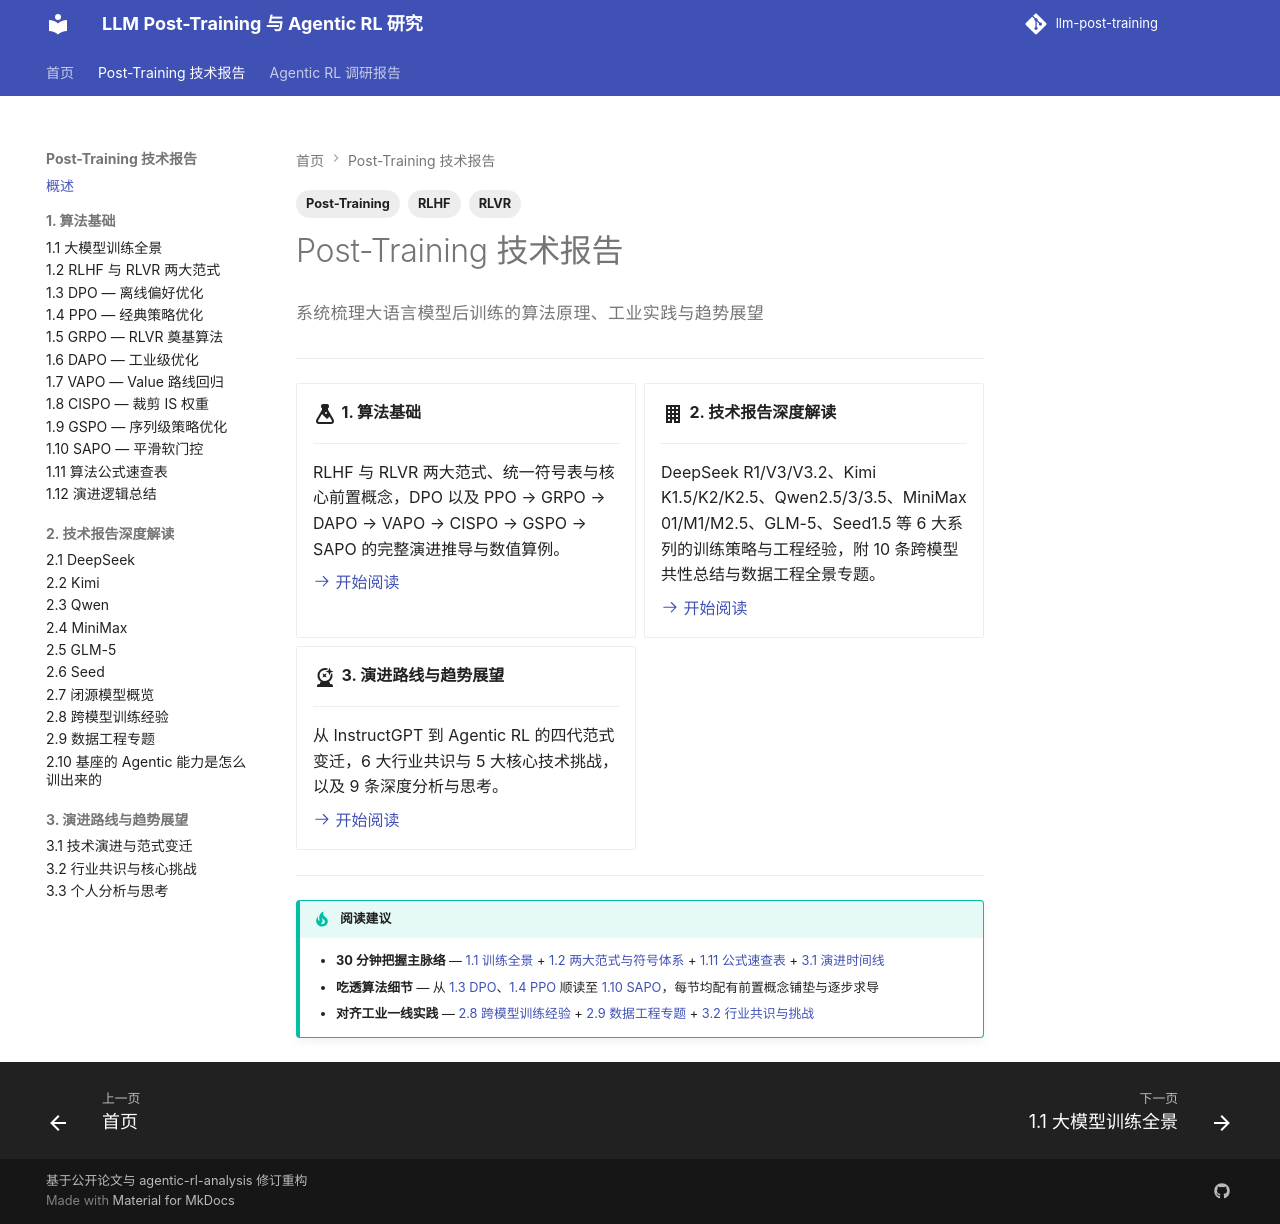

repository: QJK-BUAA/llm-post-training · page: post-training/index.html · generator: mkdocs

---
title: Post-Training 技术报告
description: 系统梳理大语言模型后训练的算法原理、工业实践与趋势展望
tags:
  - Post-Training
  - RLHF
  - RLVR
---

# Post-Training 技术报告

<p class="byline">系统梳理大语言模型后训练的算法原理、工业实践与趋势展望</p>

---

<div class="grid cards" markdown>

-   :material-flask:{ .lg .middle } **1. 算法基础**

    ---

    RLHF 与 RLVR 两大范式、统一符号表与核心前置概念，DPO 以及 PPO → GRPO → DAPO → VAPO → CISPO → GSPO → SAPO 的完整演进推导与数值算例。

    [:octicons-arrow-right-24: 开始阅读](./ch1/1.1-training-landscape.md)

-   :material-office-building:{ .lg .middle } **2. 技术报告深度解读**

    ---

    DeepSeek R1/V3/V3.2、Kimi K1.5/K2/K2.5、Qwen2.5/3/3.5、MiniMax 01/M1/M2.5、GLM-5、Seed1.5 等 6 大系列的训练策略与工程经验，附 10 条跨模型共性总结与数据工程全景专题。

    [:octicons-arrow-right-24: 开始阅读](./ch2/2.1-deepseek.md)

-   :material-crystal-ball:{ .lg .middle } **3. 演进路线与趋势展望**

    ---

    从 InstructGPT 到 Agentic RL 的四代范式变迁，6 大行业共识与 5 大核心技术挑战，以及 9 条深度分析与思考。

    [:octicons-arrow-right-24: 开始阅读](./ch3/3.1-timeline-paradigms.md)

</div>

---

!!! tip "阅读建议"
    - **30 分钟把握主脉络** — [1.1 训练全景](./ch1/1.1-training-landscape.md) + [1.2 两大范式与符号体系](./ch1/1.2-rlhf-rlvr.md) + [1.11 公式速查表](./ch1/1.11-cheatsheet.md) + [3.1 演进时间线](./ch3/3.1-timeline-paradigms.md)
    - **吃透算法细节** — 从 [1.3 DPO](./ch1/1.3-dpo.md)、[1.4 PPO](./ch1/1.4-ppo.md) 顺读至 [1.10 SAPO](./ch1/1.10-sapo.md)，每节均配有前置概念铺垫与逐步求导
    - **对齐工业一线实践** — [2.8 跨模型训练经验](./ch2/2.8-cross-model.md) + [2.9 数据工程专题](./ch2/2.9-data-engineering.md) + [3.2 行业共识与挑战](./ch3/3.2-challenges-future.md)
